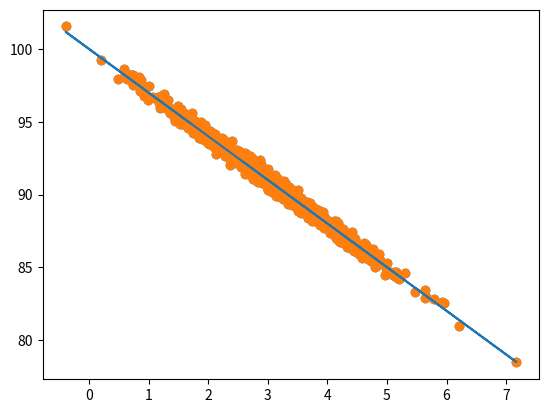

This chart was generated by the following Python code:
# -*- coding: utf-8 -*-
"""
Created on Sun Apr 11 10:53:09 2021

[redacted]
"""

import numpy as np
from pylab import *
import matplotlib.pyplot as plt
from scipy import stats

page_speeds = np.random.normal(3.0, 1.0, 1000)
purchase_amount = 100 - (page_speeds + np.random.normal(0, 0.1, 1000)) * 3

scatter(page_speeds, purchase_amount)

slope, intercept, r_value, p_value, std_err = stats.linregress(page_speeds, purchase_amount)

r_sq = r_value ** 2

def predict(x):
    return slope * x + intercept

fitline = predict(page_speeds)

plt.scatter(page_speeds, purchase_amount)
plt.plot(page_speeds, fitline)
plt.show()
